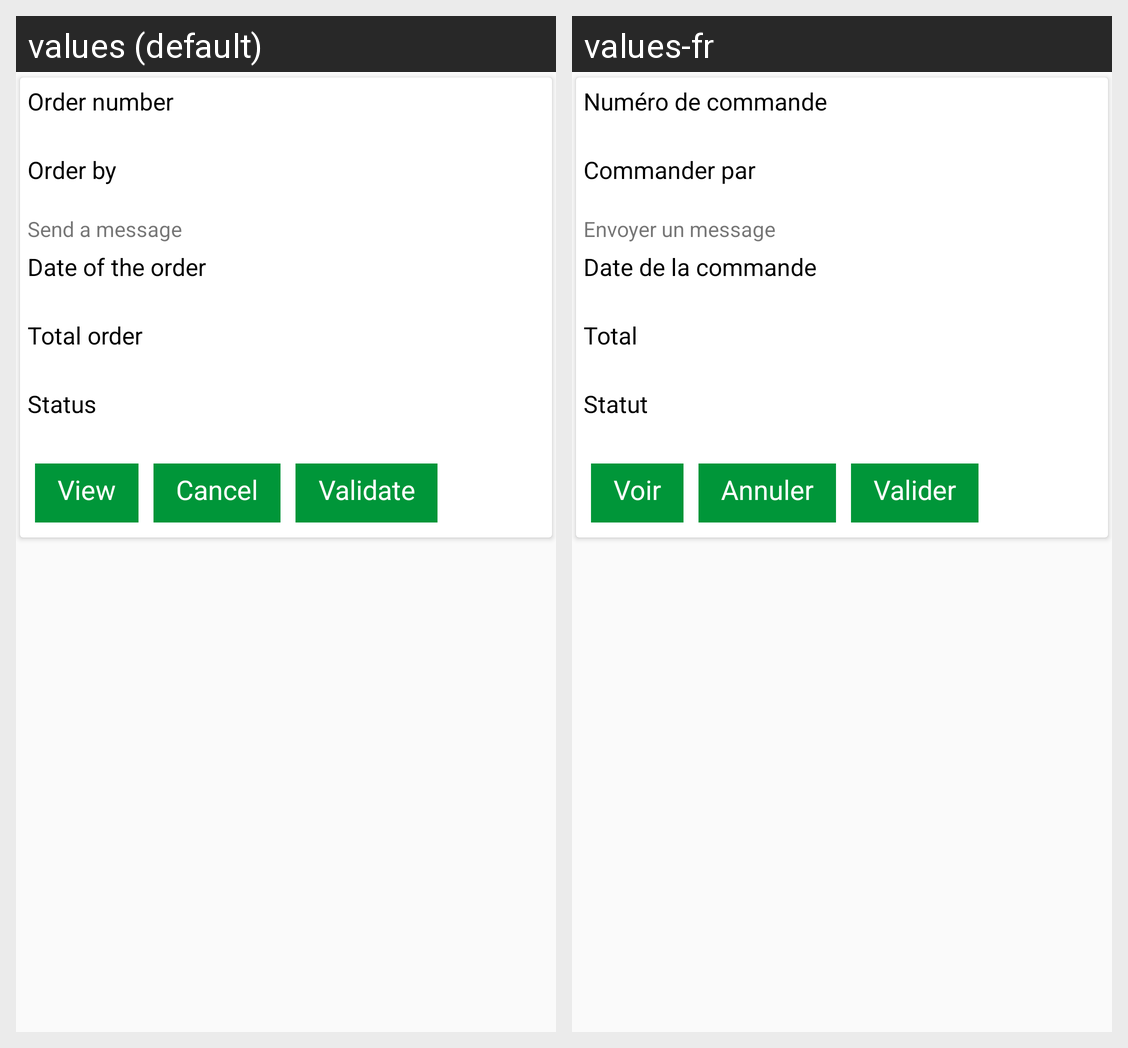

The Android screen above is rendered under two locales of the same app. Produce the string resources it draws, with the default and per-locale values.
Android screen res/layout/adapter_picomyorder.xml rendered under 2 locales, left to right: values (default), values-fr. Device: Nexus 5 (rendered at 1080×1920; each locale shown at half size, 540×960, under a caption strip naming it); theme AppTheme.
Strings drawn on this screen, with the default value and each locale's value (text and hints the layout hard-codes, and strings that could not be matched under every locale, appear in the picture but are not listed):

orderno
  values: Order number
  values-fr: Numéro de commande

orderby
  values: Order by
  values-fr: Commander par

send_message
  values: Send a message
  values-fr: Envoyer un message

dateoforder
  values: Date of the order
  values-fr: Date de la commande

totalno
  values: Total order
  values-fr: Total

status
  values: Status
  values-fr: Statut

view
  values: View
  values-fr: Voir

cancel
  values: Cancel
  values-fr: Annuler

validate
  values: Validate
  values-fr: Valider
